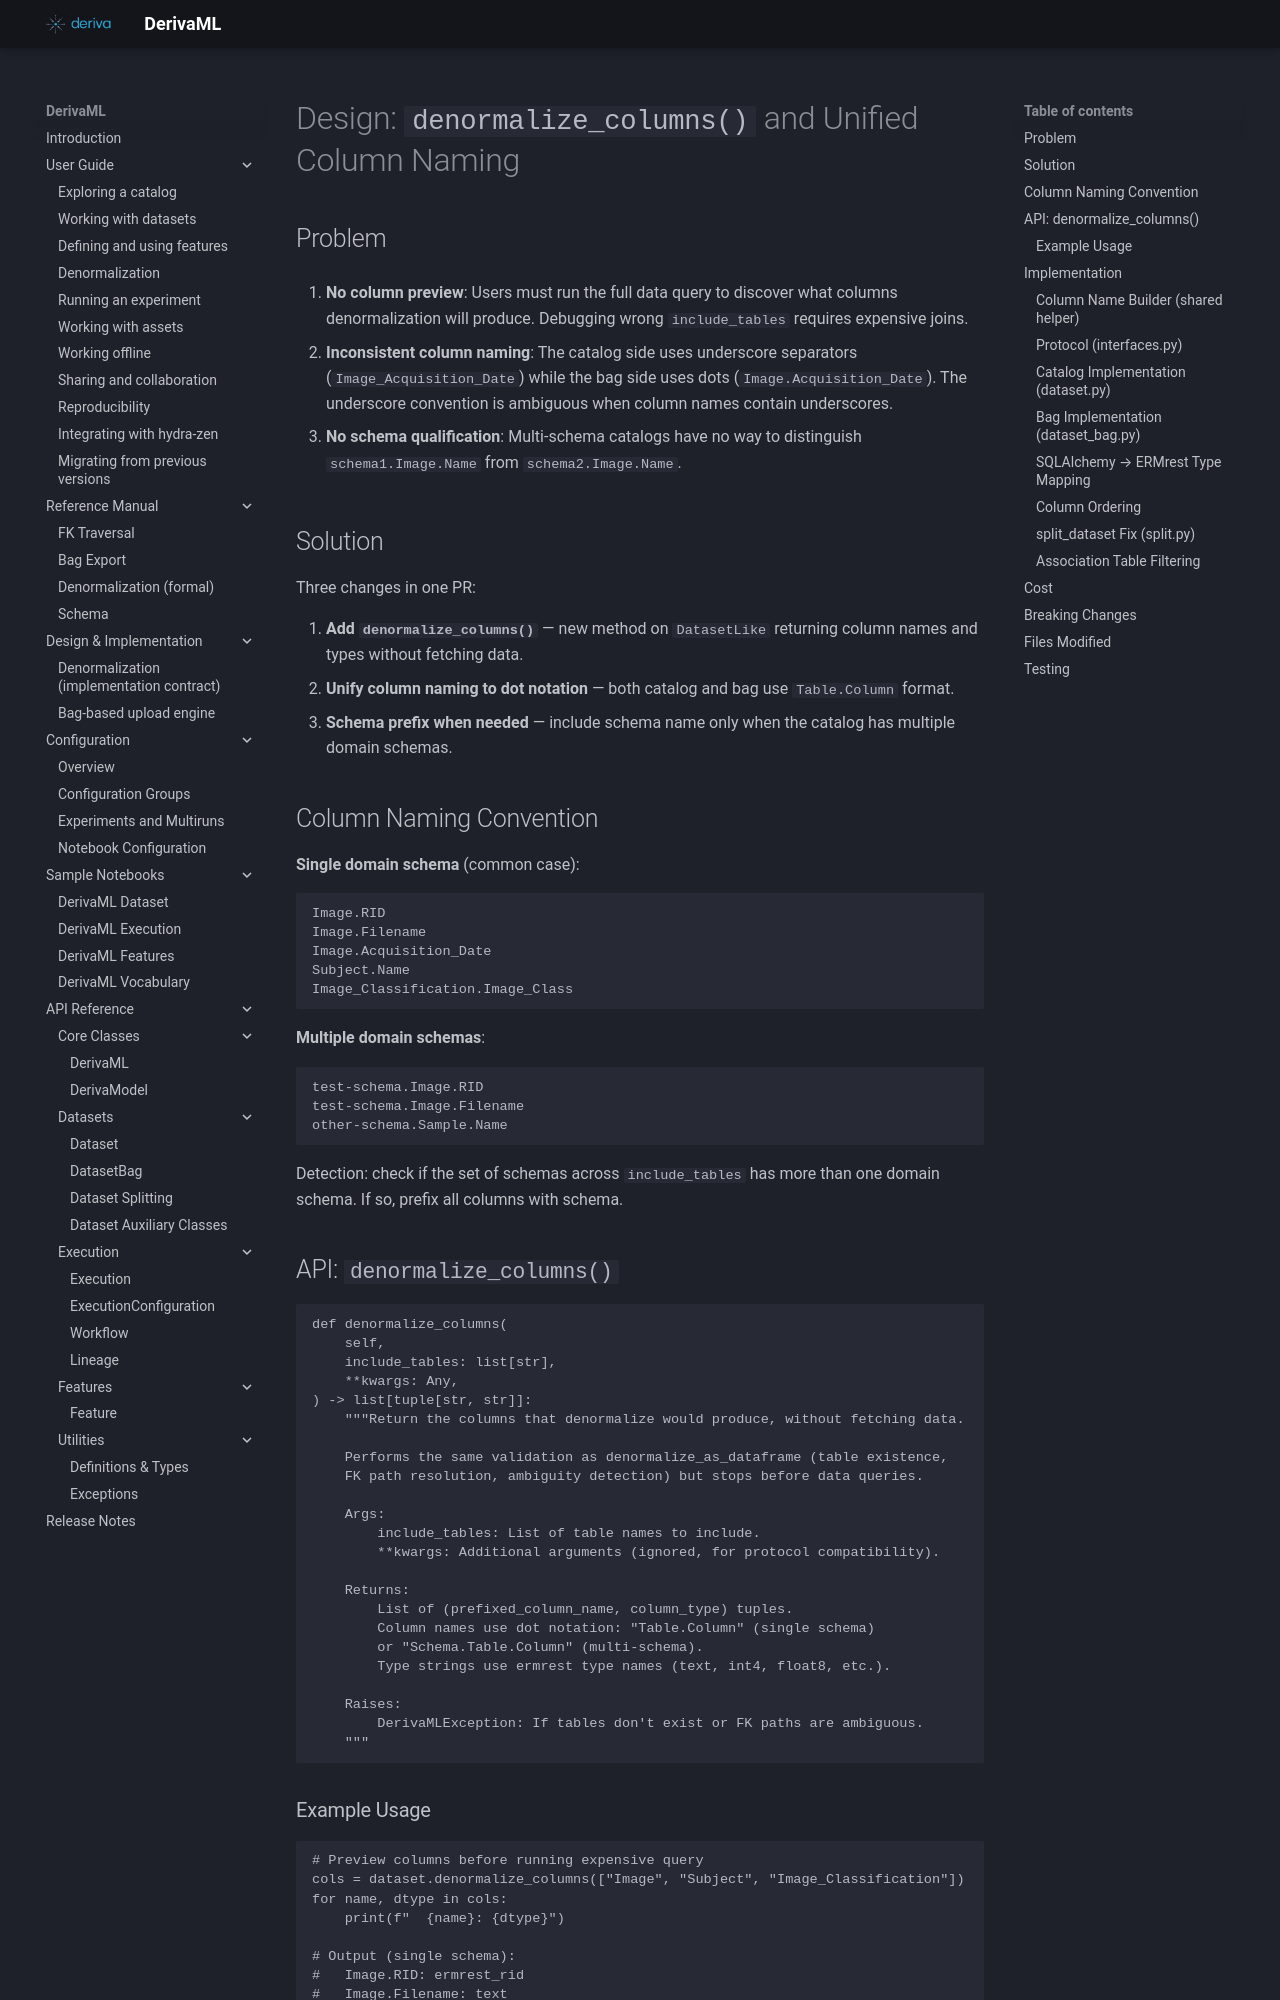

repository: informatics-isi-edu/deriva-ml · page: superpowers/specs/archive/2026-03-19-denormalize-columns-design/index.html · generator: mkdocs

# Design: `denormalize_columns()` and Unified Column Naming

## Problem

1. **No column preview**: Users must run the full data query to discover what columns denormalization will produce. Debugging wrong `include_tables` requires expensive joins.

2. **Inconsistent column naming**: The catalog side uses underscore separators (`Image_Acquisition_Date`) while the bag side uses dots (`Image.Acquisition_Date`). The underscore convention is ambiguous when column names contain underscores.

3. **No schema qualification**: Multi-schema catalogs have no way to distinguish `schema1.Image.Name` from `schema2.Image.Name`.

## Solution

Three changes in one PR:

1. **Add `denormalize_columns()`** — new method on `DatasetLike` returning column names and types without fetching data.
2. **Unify column naming to dot notation** — both catalog and bag use `Table.Column` format.
3. **Schema prefix when needed** — include schema name only when the catalog has multiple domain schemas.

## Column Naming Convention

**Single domain schema** (common case):
```
Image.RID
Image.Filename
Image.Acquisition_Date
Subject.Name
Image_Classification.Image_Class
```

**Multiple domain schemas**:
```
test-schema.Image.RID
test-schema.Image.Filename
other-schema.Sample.Name
```

Detection: check if the set of schemas across `include_tables` has more than one domain schema. If so, prefix all columns with schema.

## API: `denormalize_columns()`

```python
def denormalize_columns(
    self,
    include_tables: list[str],
    **kwargs: Any,
) -> list[tuple[str, str]]:
    """Return the columns that denormalize would produce, without fetching data.

    Performs the same validation as denormalize_as_dataframe (table existence,
    FK path resolution, ambiguity detection) but stops before data queries.

    Args:
        include_tables: List of table names to include.
        **kwargs: Additional arguments (ignored, for protocol compatibility).

    Returns:
        List of (prefixed_column_name, column_type) tuples.
        Column names use dot notation: "Table.Column" (single schema)
        or "Schema.Table.Column" (multi-schema).
        Type strings use ermrest type names (text, int4, float8, etc.).

    Raises:
        DerivaMLException: If tables don't exist or FK paths are ambiguous.
    """
```
